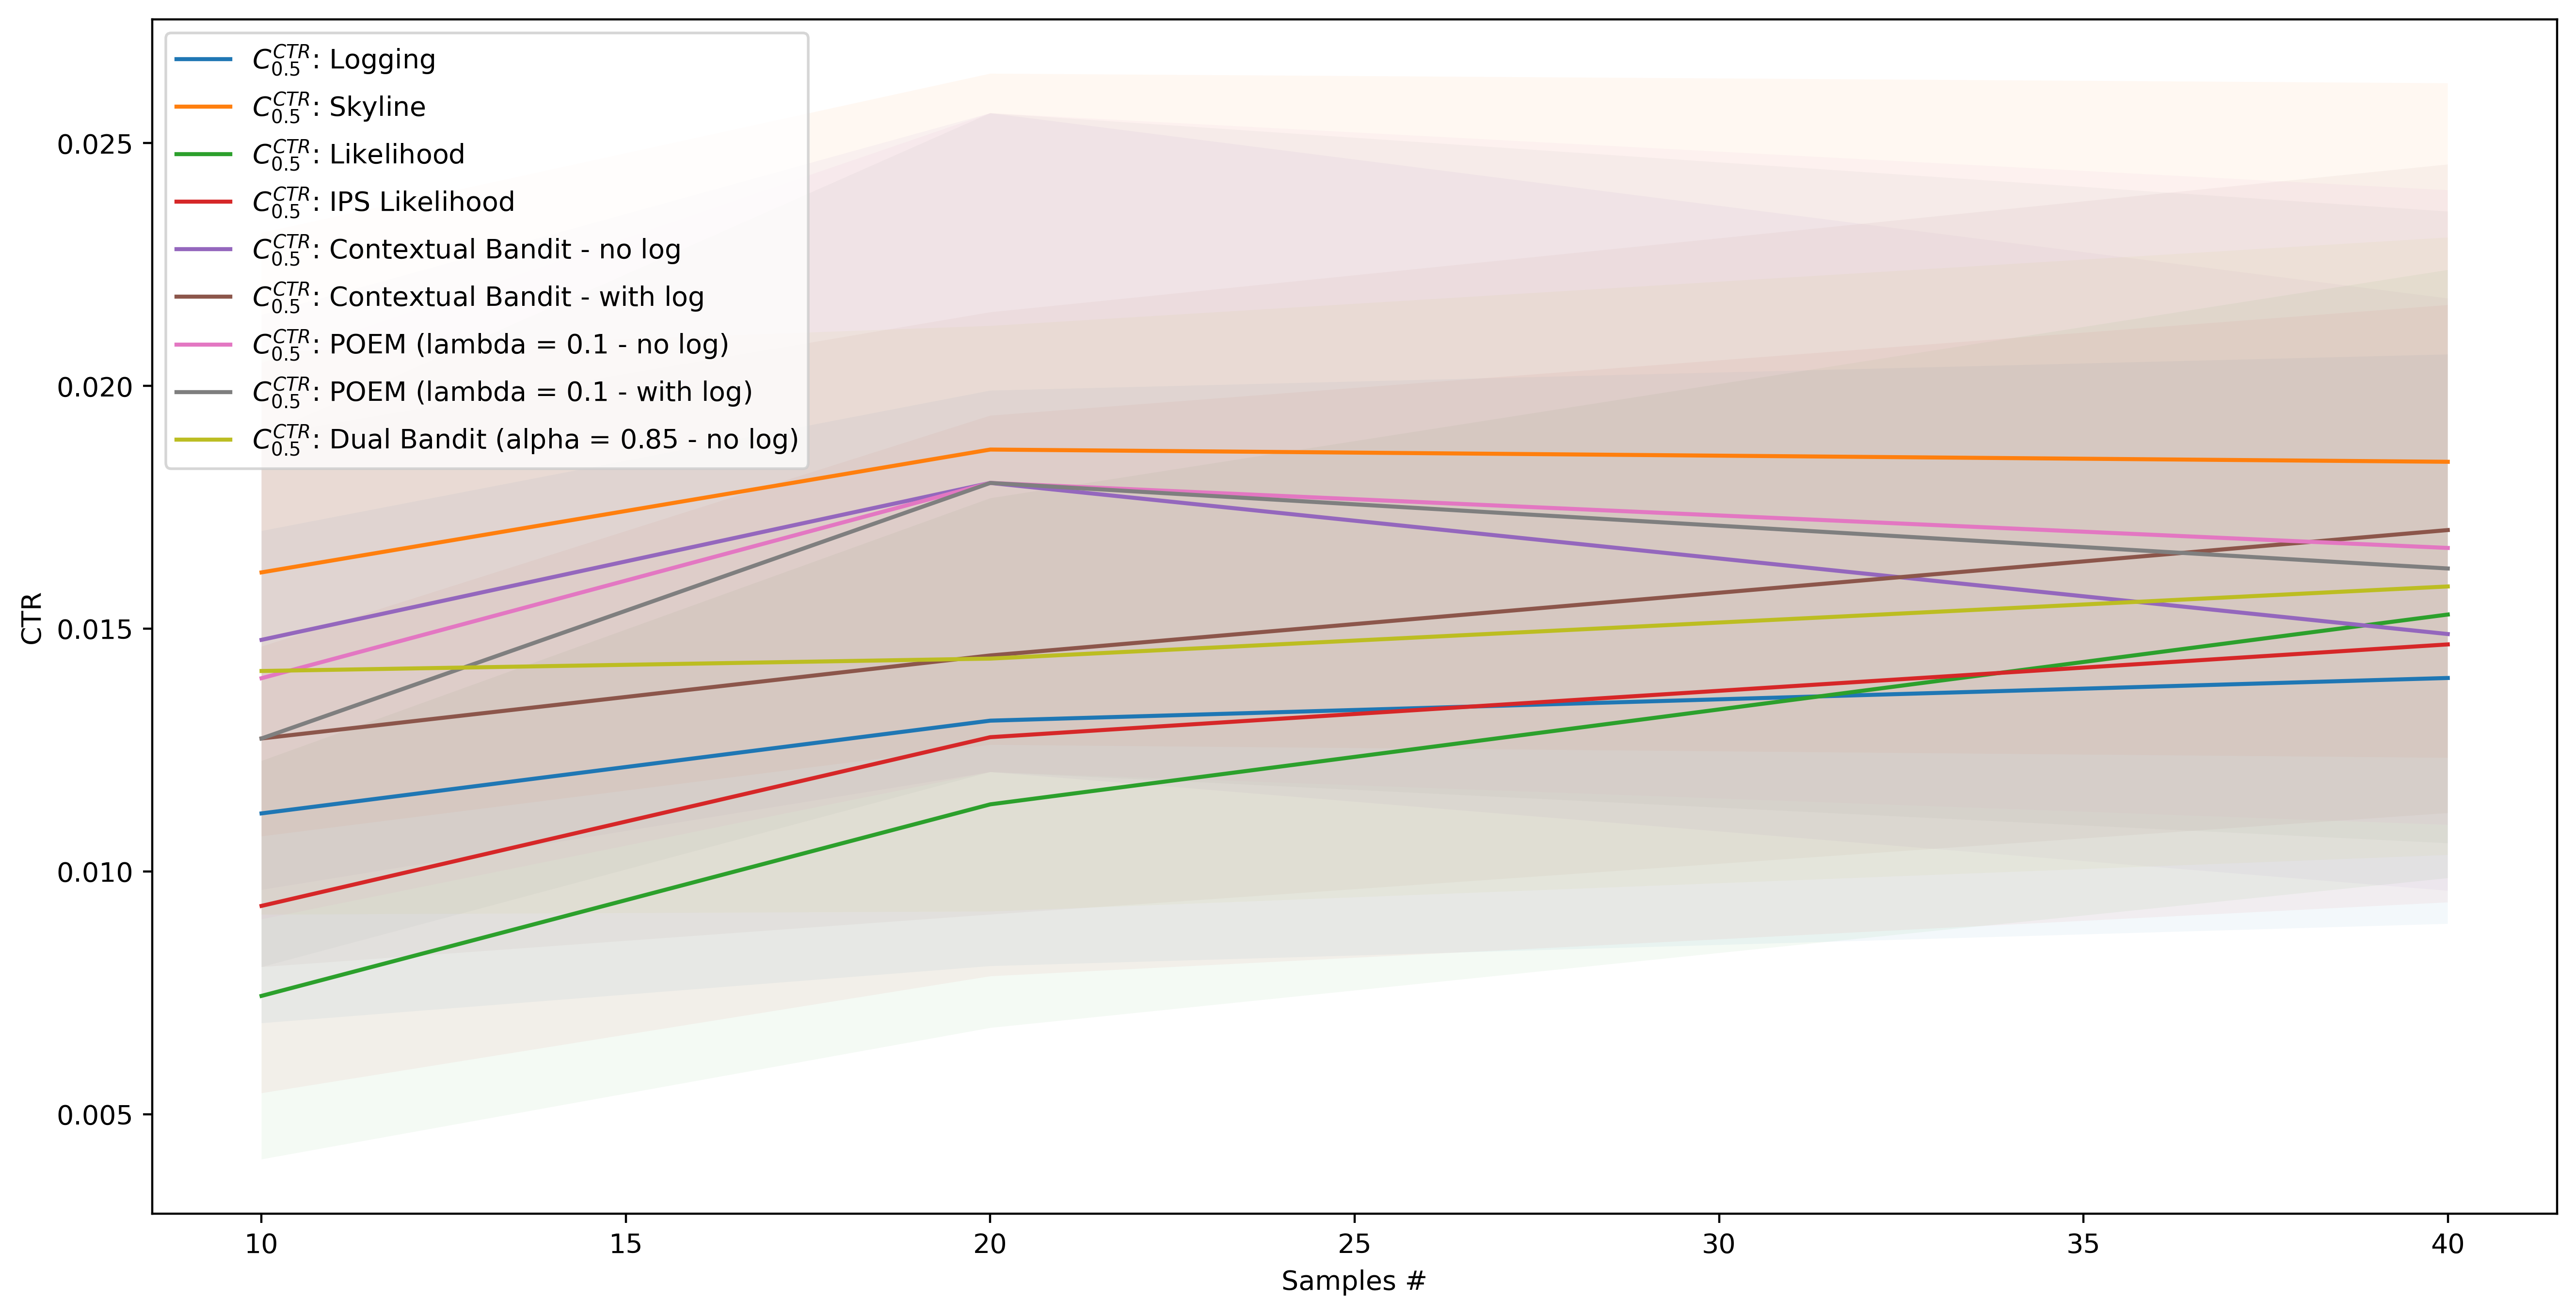

Data behind this chart, as committed beside it:
, AgentStats.Q0_025, AgentStats.Q0_500, AgentStats.Q0_975, Alg, Samples
0, 0.006876, 0.0112, 0.01701, Logging, 10
1, 0.008052, 0.01311, 0.0199, Logging, 20
2, 0.008922, 0.01399, 0.02065, Logging, 40
0, 0.01072, 0.01616, 0.02315, Skyline, 10
1, 0.01261, 0.01869, 0.02643, Skyline, 20
2, 0.01234, 0.01844, 0.02624, Skyline, 40
0, 0.004071, 0.007437, 0.01228, Likelihood, 10
1, 0.006779, 0.01138, 0.01769, Likelihood, 20
2, 0.009863, 0.01529, 0.02239, Likelihood, 40
0, 0.005434, 0.009291, 0.01463, IPS Likelihood, 10
1, 0.007842, 0.01277, 0.01939, IPS Likelihood, 20
2, 0.009364, 0.01468, 0.02167, IPS Likelihood, 40
0, 0.009622, 0.01477, 0.02147, Contextual Bandit - no log, 10
1, 0.01205, 0.018, 0.02562, Contextual Bandit - no log, 20
2, 0.009603, 0.01489, 0.0218, Contextual Bandit - no log, 40
0, 0.008032, 0.01274, 0.01898, Contextual Bandit - with log, 10
1, 0.009113, 0.01445, 0.02152, Contextual Bandit - with log, 20
2, 0.0112, 0.01703, 0.02456, Contextual Bandit - with log, 40
0, 0.009015, 0.01398, 0.02048, POEM (lambda = 0.1 - no log), 10
1, 0.01205, 0.018, 0.02562, POEM (lambda = 0.1 - no log), 20
2, 0.01096, 0.01666, 0.02403, POEM (lambda = 0.1 - no log), 40
0, 0.008032, 0.01274, 0.01898, POEM (lambda = 0.1 - with log), 10
1, 0.01205, 0.018, 0.02562, POEM (lambda = 0.1 - with log), 20
2, 0.01058, 0.01624, 0.02359, POEM (lambda = 0.1 - with log), 40
0, 0.009111, 0.01413, 0.02069, Dual Bandit (alpha = 0.85 - no log), 10
1, 0.009177, 0.01438, 0.02124, Dual Bandit (alpha = 0.85 - no log), 20
2, 0.01034, 0.01587, 0.02306, Dual Bandit (alpha = 0.85 - no log), 40
